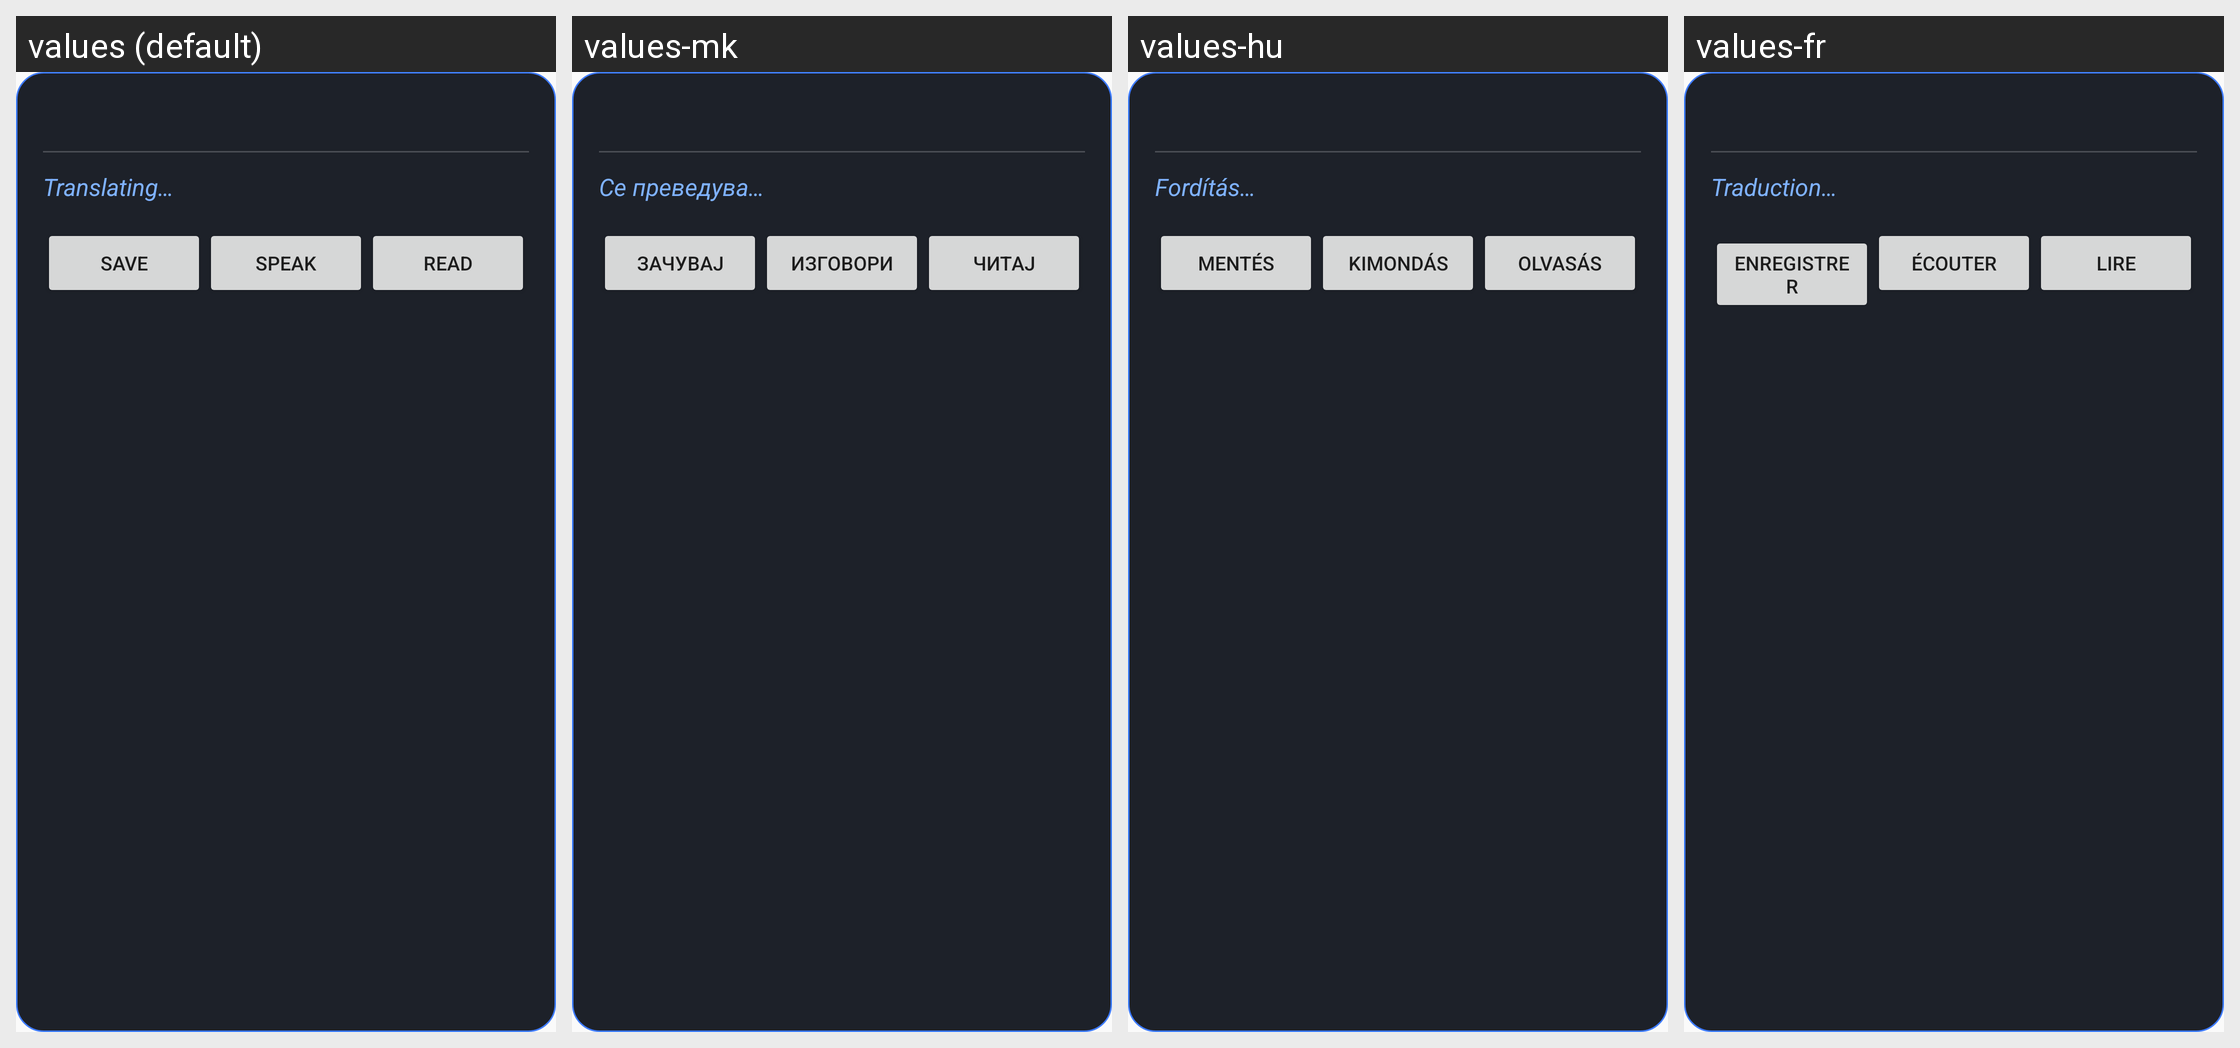

Locale-by-locale string values for the Android screen shown in this grid:
Android screen res/layout/dialog_quick.xml rendered under 4 locales, left to right: values (default), values-mk, values-hu, values-fr. Device: Nexus 5 (rendered at 1080×1920; each locale shown at half size, 540×960, under a caption strip naming it); theme Theme.LanguaLens.
Other locales in the repository, not shown: values-de, values-es, values-nl.
Strings drawn on this screen, with the default value and each locale's value (text and hints the layout hard-codes, and strings that could not be matched under every locale, appear in the picture but are not listed):

translating
  values: Translating…
  values-mk: Се преведува…
  values-hu: Fordítás…
  values-fr: Traduction…

save
  values: Save
  values-mk: Зачувај
  values-hu: Mentés
  values-fr: Enregistrer

speak
  values: Speak
  values-mk: Изговори
  values-hu: Kimondás
  values-fr: Écouter

read
  values: Read
  values-mk: Читај
  values-hu: Olvasás
  values-fr: Lire
